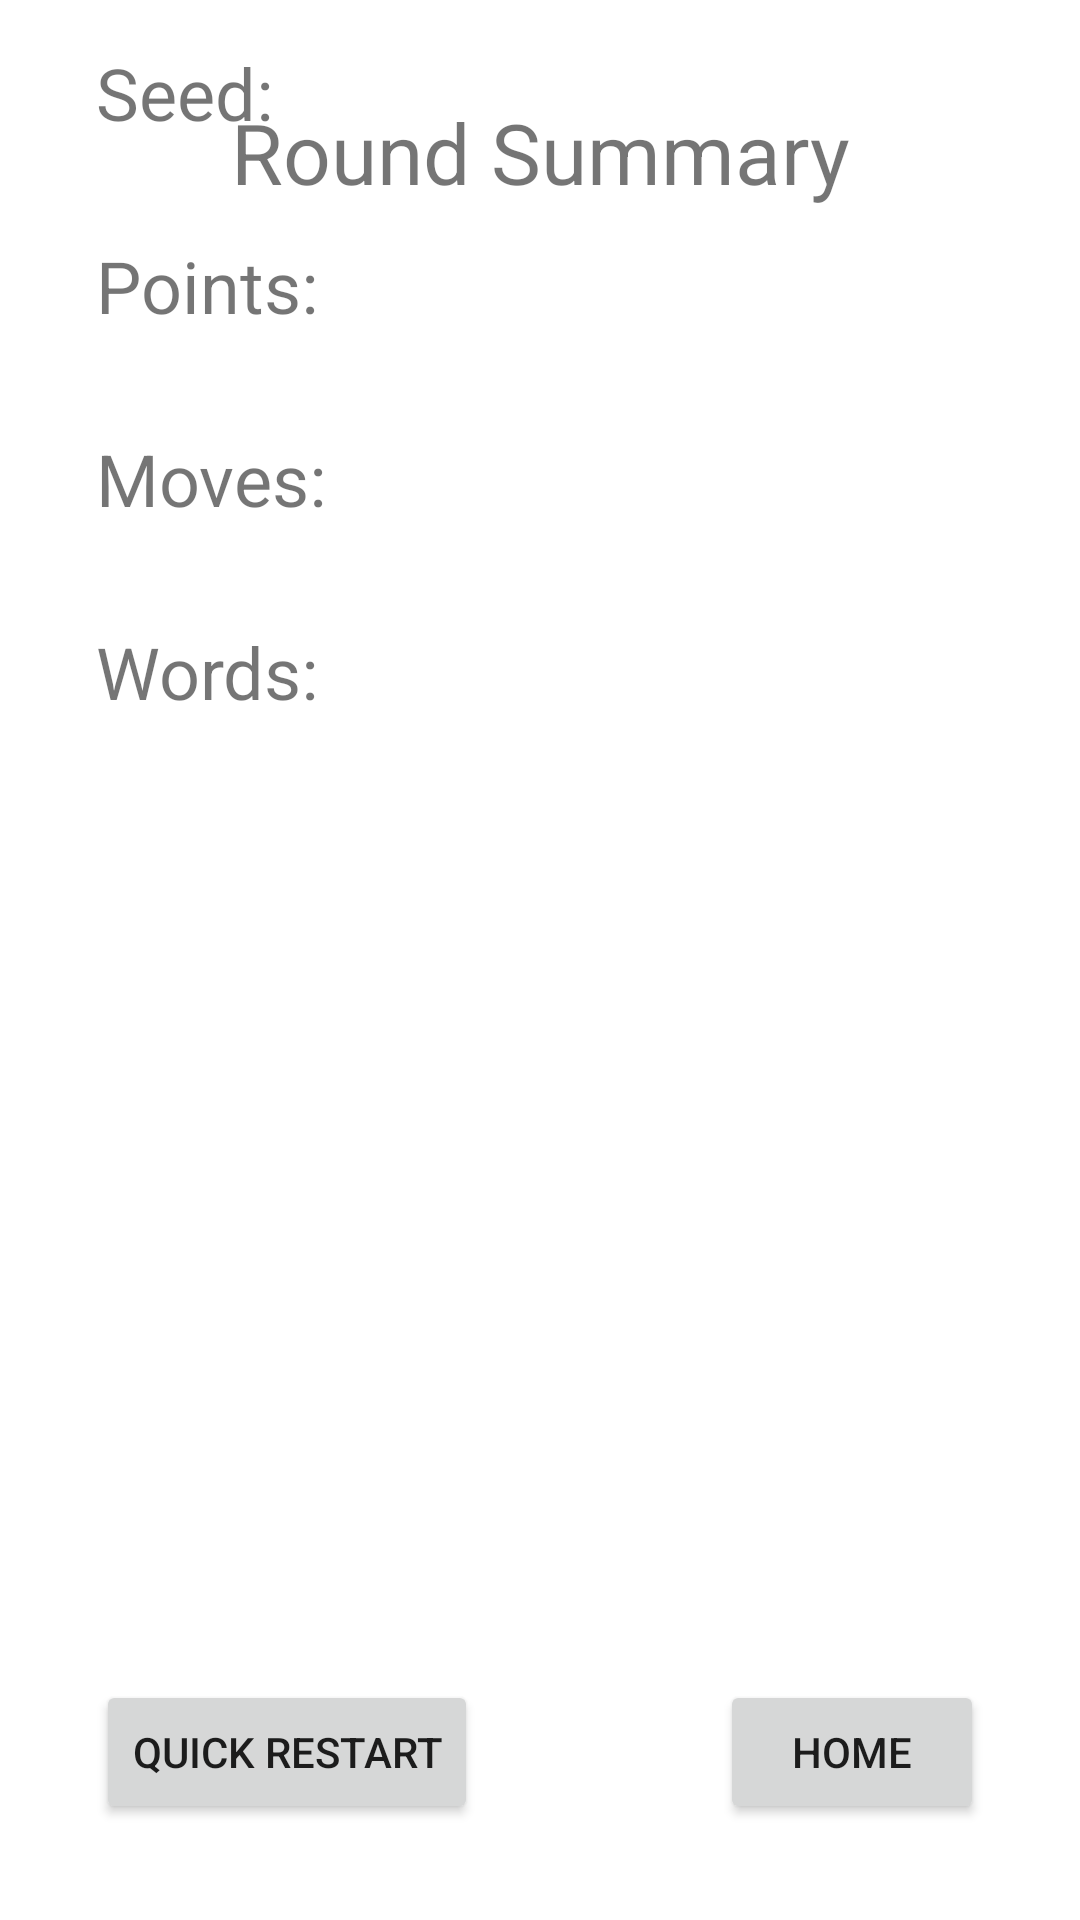

Produce the Android XML layout that renders to this screen, including the resource entries it uses.
<!-- AndroidManifest.xml: application theme Theme.TextTiles -->
<!-- res/layout/activity_summary.xml -->
<?xml version="1.0" encoding="utf-8"?>
<androidx.constraintlayout.widget.ConstraintLayout xmlns:android="http://schemas.android.com/apk/res/android"
    xmlns:app="http://schemas.android.com/apk/res-auto"
    xmlns:tools="http://schemas.android.com/tools"
    android:layout_width="match_parent"
    android:layout_height="match_parent">

    <Button
        android:id="@+id/buttonQuickRestart"
        android:layout_width="wrap_content"
        android:layout_height="wrap_content"
        android:layout_marginStart="32dp"
        android:layout_marginBottom="32dp"
        android:text="Quick Restart"
        app:layout_constraintBottom_toBottomOf="parent"
        app:layout_constraintStart_toStartOf="parent" />

    <Button
        android:id="@+id/buttonHome"
        android:layout_width="wrap_content"
        android:layout_height="wrap_content"
        android:layout_marginEnd="32dp"
        android:layout_marginBottom="32dp"
        android:text="Home"
        app:layout_constraintBottom_toBottomOf="parent"
        app:layout_constraintEnd_toEndOf="parent" />

    <TextView
        android:id="@+id/textViewRoundSummary"
        android:layout_width="wrap_content"
        android:layout_height="wrap_content"
        android:layout_marginTop="32dp"
        android:text="Round Summary"
        android:textSize="28sp"
        app:layout_constraintEnd_toEndOf="parent"
        app:layout_constraintStart_toStartOf="parent"
        app:layout_constraintTop_toTopOf="parent" />

    <TextView
        android:id="@+id/textViewWords"
        android:layout_width="wrap_content"
        android:layout_height="wrap_content"
        android:layout_marginStart="32dp"
        android:layout_marginBottom="32dp"
        android:text="Words:"
        android:textSize="24sp"
        app:layout_constraintBottom_toTopOf="@+id/scrollViewWords"
        app:layout_constraintStart_toStartOf="parent" />

    <TextView
        android:id="@+id/textViewMoves"
        android:layout_width="wrap_content"
        android:layout_height="wrap_content"
        android:layout_marginStart="32dp"
        android:layout_marginBottom="32dp"
        android:text="Moves:"
        android:textSize="24sp"
        app:layout_constraintBottom_toTopOf="@+id/textViewWords"
        app:layout_constraintStart_toStartOf="parent" />

    <TextView
        android:id="@+id/textViewPoints"
        android:layout_width="wrap_content"
        android:layout_height="wrap_content"
        android:layout_marginStart="32dp"
        android:layout_marginBottom="32dp"
        android:text="Points:"
        android:textSize="24sp"
        app:layout_constraintBottom_toTopOf="@+id/textViewMoves"
        app:layout_constraintStart_toStartOf="parent" />

    <ScrollView
        android:id="@+id/scrollViewWords"
        android:layout_width="344dp"
        android:layout_height="260dp"
        android:layout_marginBottom="28dp"
        android:contentDescription="Words Found"
        app:layout_constraintBottom_toTopOf="@+id/buttonHome"
        app:layout_constraintEnd_toEndOf="parent"
        app:layout_constraintStart_toStartOf="parent">

        <LinearLayout
            android:id="@+id/linearLayoutWords"
            android:layout_width="match_parent"
            android:layout_height="wrap_content"
            android:orientation="vertical" />
    </ScrollView>

    <TextView
        android:id="@+id/textViewSeed"
        android:layout_width="wrap_content"
        android:layout_height="wrap_content"
        android:layout_marginStart="32dp"
        android:layout_marginBottom="32dp"
        android:text="Seed:  "
        android:textSize="24sp"
        app:layout_constraintBottom_toTopOf="@+id/textViewPoints"
        app:layout_constraintStart_toStartOf="parent" />

</androidx.constraintlayout.widget.ConstraintLayout>
<!-- resources referenced by this layout -->
<resources>
  <style name="Theme.TextTiles" parent="Theme.MaterialComponents.DayNight.DarkActionBar">
          
          <item name="colorPrimary">@color/purple_500</item>
          <item name="colorPrimaryVariant">@color/purple_700</item>
          <item name="colorOnPrimary">@color/white</item>
          
          <item name="colorSecondary">@color/teal_200</item>
          <item name="colorSecondaryVariant">@color/teal_700</item>
          <item name="colorOnSecondary">@color/black</item>
          
          <item name="android:statusBarColor" tools:targetApi="l">?attr/colorPrimaryVariant</item>
          
      </style>
  <color name="purple_500">#FF6200EE</color>
  <color name="purple_700">#FF3700B3</color>
  <color name="white">#FFFFFFFF</color>
  <color name="teal_200">#FF03DAC5</color>
  <color name="teal_700">#FF018786</color>
  <color name="black">#FF000000</color>
</resources>
